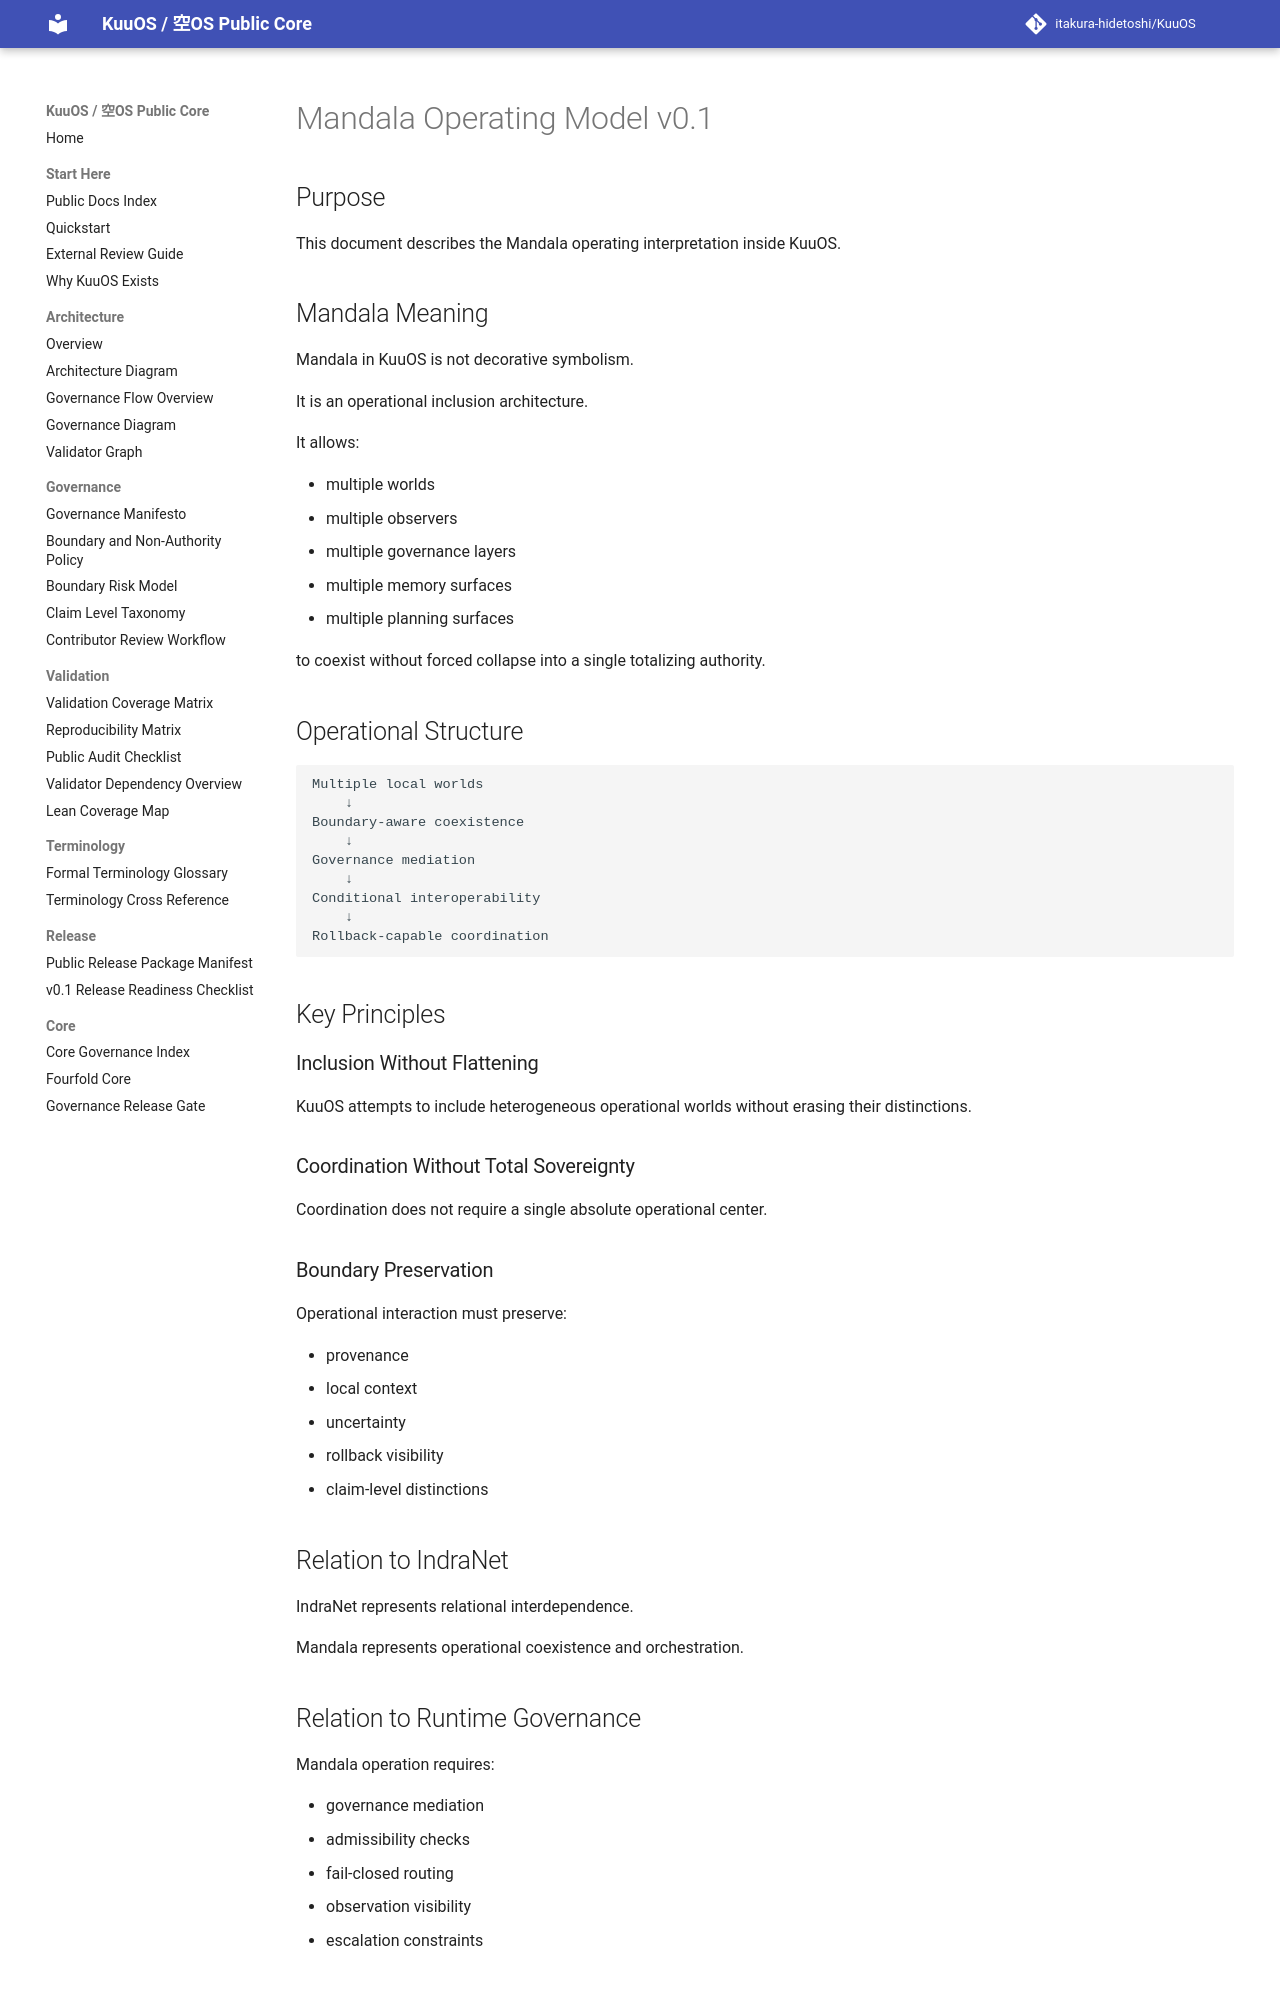

repository: itakura-hidetoshi/KuuOS · page: MANDALA_OPERATING_MODEL_v0_1/index.html · generator: mkdocs

# Mandala Operating Model v0.1

## Purpose

This document describes the Mandala operating interpretation inside KuuOS.

## Mandala Meaning

Mandala in KuuOS is not decorative symbolism.

It is an operational inclusion architecture.

It allows:

- multiple worlds
- multiple observers
- multiple governance layers
- multiple memory surfaces
- multiple planning surfaces

to coexist without forced collapse into a single totalizing authority.

## Operational Structure

```text
Multiple local worlds
    ↓
Boundary-aware coexistence
    ↓
Governance mediation
    ↓
Conditional interoperability
    ↓
Rollback-capable coordination
```

## Key Principles

### Inclusion Without Flattening

KuuOS attempts to include heterogeneous operational worlds without erasing their distinctions.

### Coordination Without Total Sovereignty

Coordination does not require a single absolute operational center.

### Boundary Preservation

Operational interaction must preserve:

- provenance
- local context
- uncertainty
- rollback visibility
- claim-level distinctions

## Relation to IndraNet

IndraNet represents relational interdependence.

Mandala represents operational coexistence and orchestration.

## Relation to Runtime Governance

Mandala operation requires:

- governance mediation
- admissibility checks
- fail-closed routing
- observation visibility
- escalation constraints
